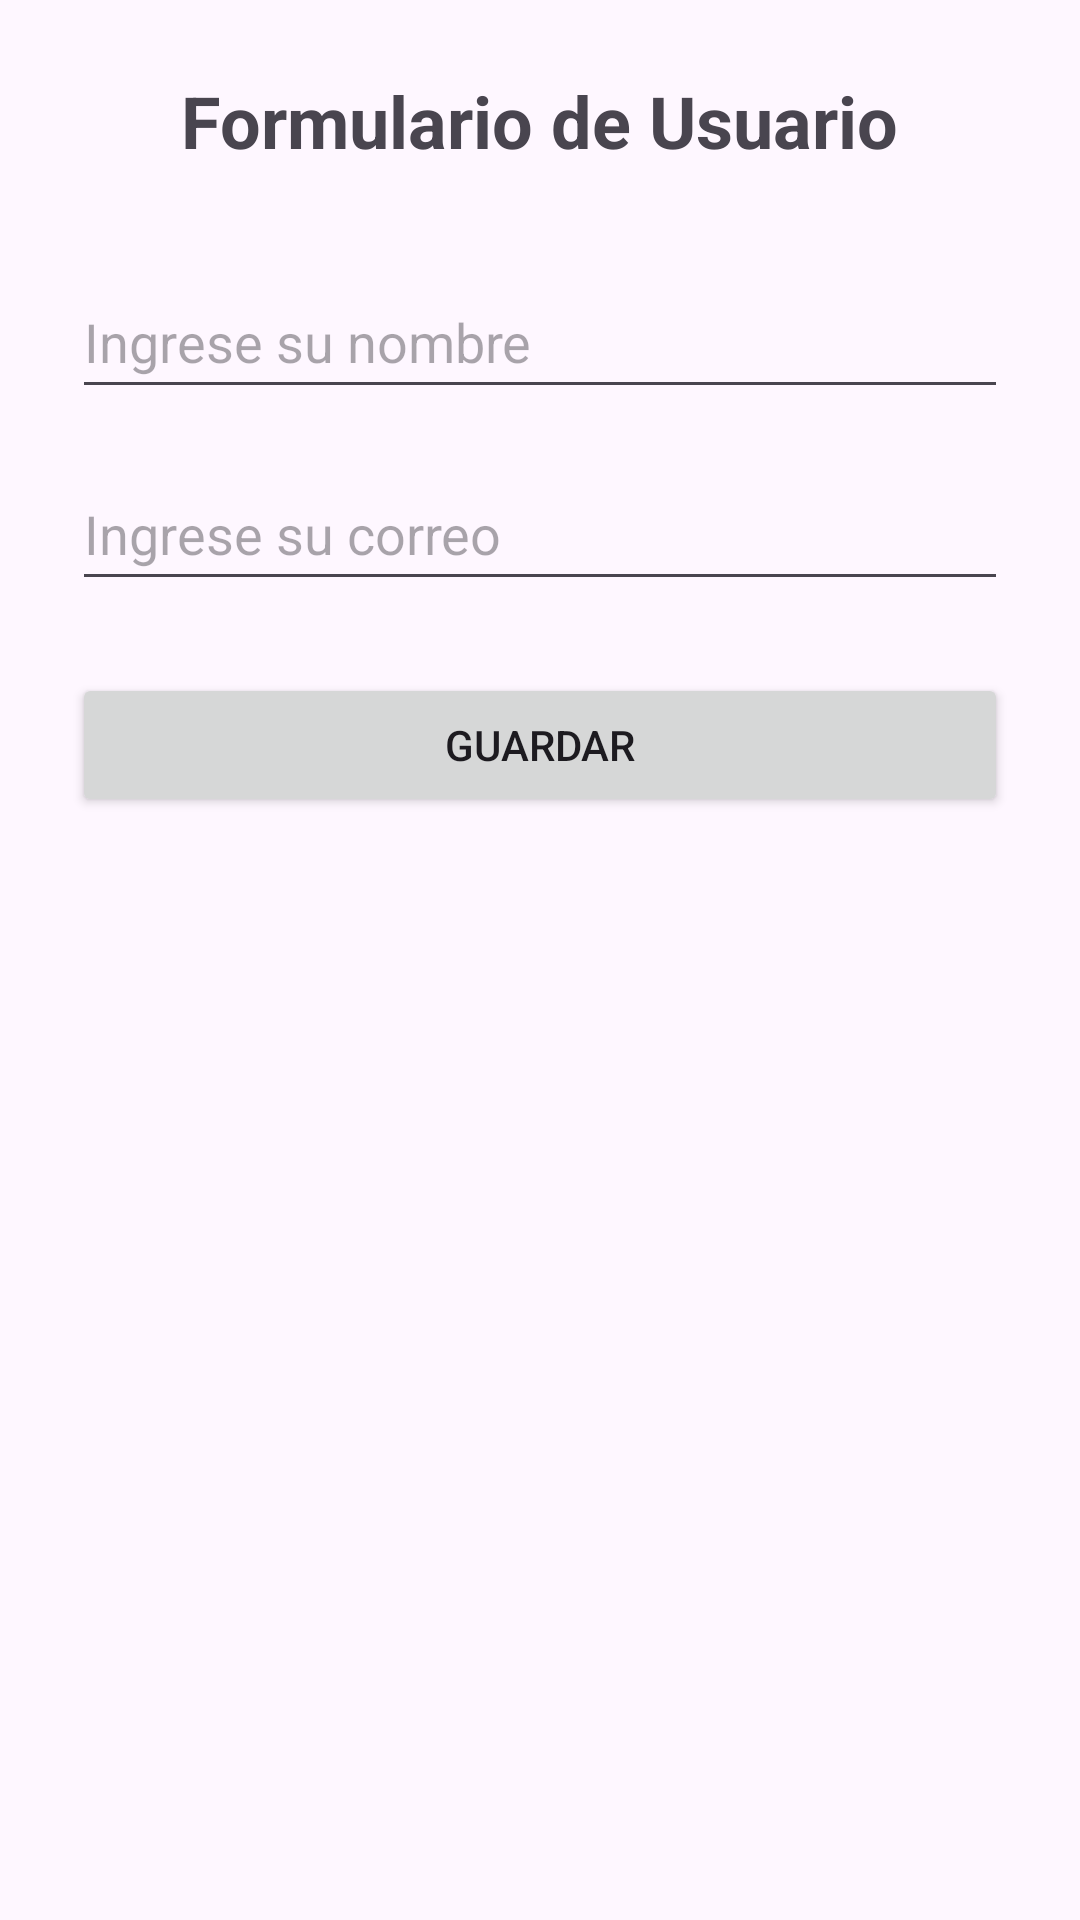

Here is an Android app screen rendered from its layout file. Give the layout XML and the strings, colors and styles it references.
<!-- AndroidManifest.xml: application theme Theme.LayoutsDemoUG -->
<!-- res/layout/constraint_layout.xml -->
<?xml version="1.0" encoding="utf-8"?>
<androidx.constraintlayout.widget.ConstraintLayout xmlns:android="http://schemas.android.com/apk/res/android"
    xmlns:app="http://schemas.android.com/apk/res-auto"
    android:id="@+id/constraint_layout"
    android:layout_width="match_parent"
    android:layout_height="match_parent"
    android:padding="24dp">

    <TextView
        android:id="@+id/tvTitulo"
        android:layout_width="wrap_content"
        android:layout_height="wrap_content"
        android:text="@string/txtF"
        android:textSize="24sp"
        android:textStyle="bold"
        app:layout_constraintTop_toTopOf="parent"
        app:layout_constraintStart_toStartOf="parent"
        app:layout_constraintEnd_toEndOf="parent" />

    <EditText
        android:id="@+id/etNombre"
        android:layout_width="0dp"
        android:layout_height="wrap_content"
        android:hint="@string/txtFN"
        android:inputType="textPersonName"
        android:minHeight="48dp"
        app:layout_constraintTop_toBottomOf="@id/tvTitulo"
        app:layout_constraintStart_toStartOf="parent"
        app:layout_constraintEnd_toEndOf="parent"
        android:layout_marginTop="32dp" />

    <EditText
        android:id="@+id/etCorreo"
        android:layout_width="0dp"
        android:layout_height="wrap_content"
        android:hint="@string/txtFC"
        android:inputType="textEmailAddress"
        android:minHeight="48dp"
        app:layout_constraintTop_toBottomOf="@id/etNombre"
        app:layout_constraintStart_toStartOf="parent"
        app:layout_constraintEnd_toEndOf="parent"
        android:layout_marginTop="16dp" />

    <Button
        android:id="@+id/btnGuardar"
        android:layout_width="0dp"
        android:layout_height="wrap_content"
        android:text="@string/btnF"
        app:layout_constraintTop_toBottomOf="@id/etCorreo"
        app:layout_constraintStart_toStartOf="parent"
        app:layout_constraintEnd_toEndOf="parent"
        android:layout_marginTop="24dp" />

</androidx.constraintlayout.widget.ConstraintLayout>
<!-- resources referenced by this layout -->
<resources>
  <string name="btnF">Guardar</string>
  
      //GridString
  <string name="txtF">Formulario de Usuario</string>
  <string name="txtFC">Ingrese su correo</string>
  <string name="txtFN">Ingrese su nombre</string>
  <style name="Theme.LayoutsDemoUG" parent="Base.Theme.LayoutsDemoUG" />
  <style name="Base.Theme.LayoutsDemoUG" parent="Theme.Material3.DayNight.NoActionBar">
          
          
      </style>
</resources>
